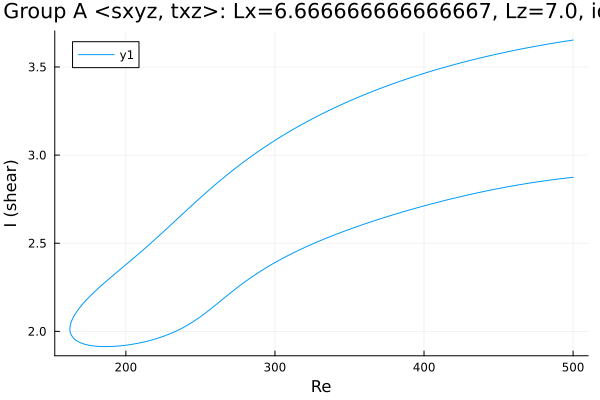

Data behind this chart, as committed beside it:
Re, shear
500.0, 3.653
499, 3.651
497.6, 3.649
496.1, 3.648
494.7, 3.646
493.3, 3.644
491.9, 3.642
490.5, 3.64
489.1, 3.638
487.7, 3.636
486.3, 3.634
484.9, 3.632
483.5, 3.63
482.1, 3.628
480.7, 3.626
479.3, 3.624
477.8, 3.622
476.4, 3.62
475, 3.618
473.6, 3.615
472.2, 3.613
470.8, 3.611
469.4, 3.609
468, 3.606
466.5, 3.604
465.1, 3.602
463.7, 3.599
462.3, 3.597
460.9, 3.595
459.5, 3.592
458.1, 3.59
456.6, 3.587
455.2, 3.585
453.8, 3.582
452.4, 3.58
451, 3.577
449.6, 3.574
448.2, 3.572
446.7, 3.569
445.3, 3.566
443.9, 3.563
442.5, 3.561
441.1, 3.558
439.7, 3.555
438.3, 3.552
436.8, 3.549
435.4, 3.546
434, 3.544
432.6, 3.541
431.2, 3.538
429.8, 3.535
428.4, 3.531
426.9, 3.528
425.5, 3.525
424.1, 3.522
422.7, 3.519
421.3, 3.516
419.9, 3.513
418.5, 3.509
417, 3.506
... 489 more rows
